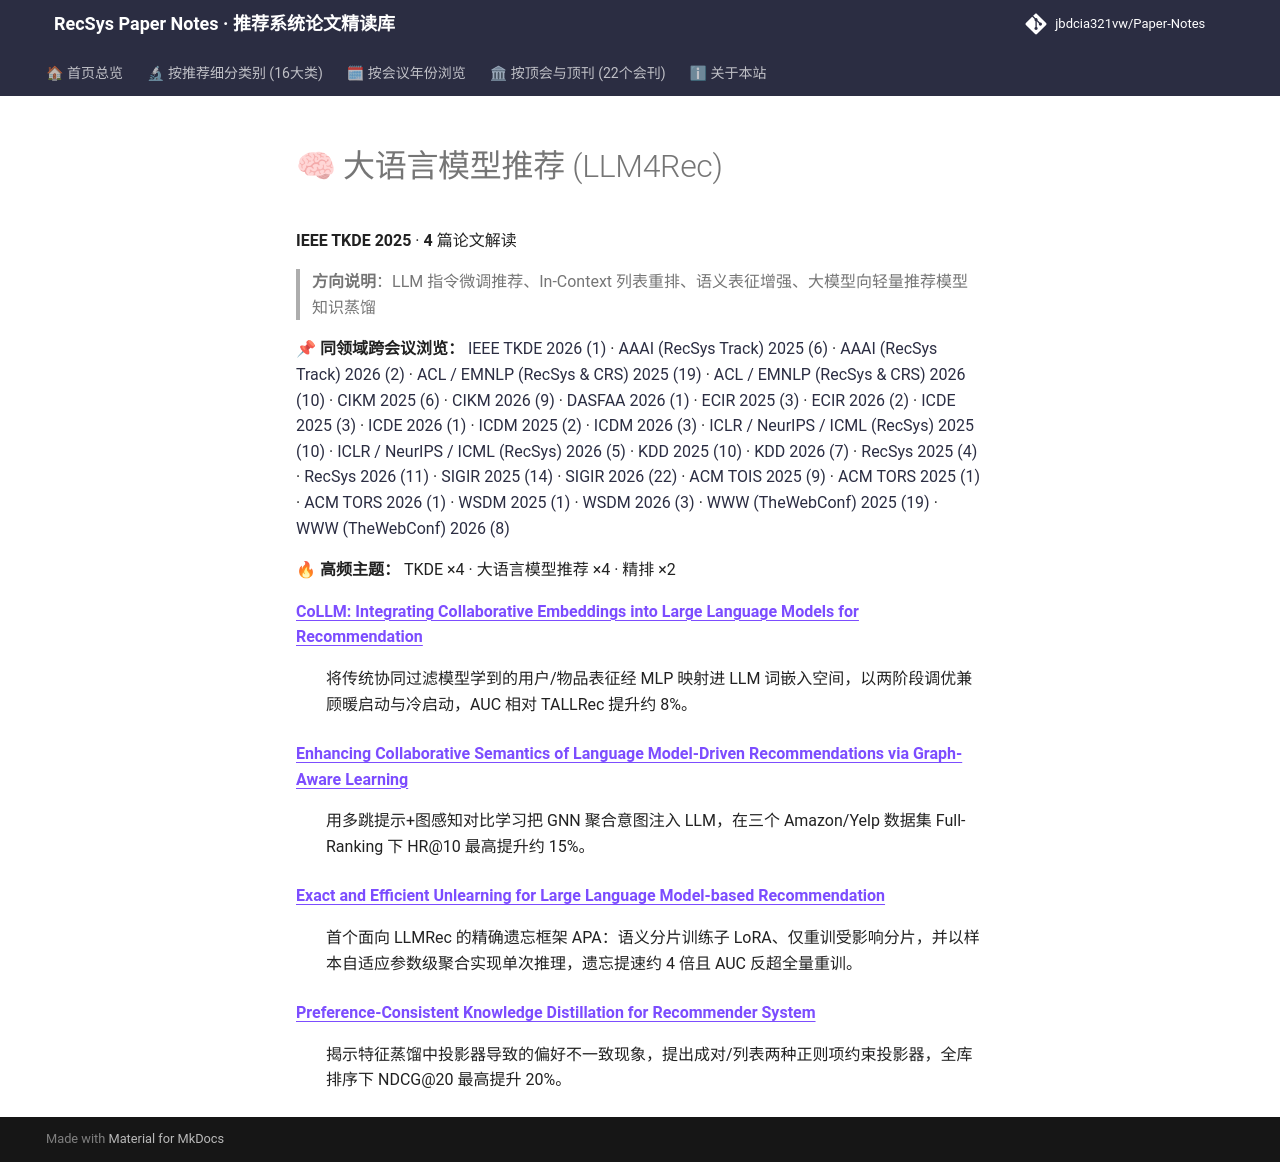

repository: jbdcia321vw/Paper-Notes · page: venues/TKDE/2025/llm_rec/index.html · generator: mkdocs

# 🧠 大语言模型推荐 (LLM4Rec)

**IEEE TKDE 2025** · **4** 篇论文解读

> **方向说明**：LLM 指令微调推荐、In-Context 列表重排、语义表征增强、大模型向轻量推荐模型知识蒸馏

📌 **同领域跨会议浏览：** [IEEE TKDE 2026 (1)](../../2026/llm_rec/) · [AAAI (RecSys Track) 2025 (6)](../../../AAAI/2025/llm_rec/) · [AAAI (RecSys Track) 2026 (2)](../../../AAAI/2026/llm_rec/) · [ACL / EMNLP (RecSys & CRS) 2025 (19)](../../../ACL_EMNLP/2025/llm_rec/) · [ACL / EMNLP (RecSys & CRS) 2026 (10)](../../../ACL_EMNLP/2026/llm_rec/) · [CIKM 2025 (6)](../../../CIKM/2025/llm_rec/) · [CIKM 2026 (9)](../../../CIKM/2026/llm_rec/) · [DASFAA 2026 (1)](../../../DASFAA/2026/llm_rec/) · [ECIR 2025 (3)](../../../ECIR/2025/llm_rec/) · [ECIR 2026 (2)](../../../ECIR/2026/llm_rec/) · [ICDE 2025 (3)](../../../ICDE/2025/llm_rec/) · [ICDE 2026 (1)](../../../ICDE/2026/llm_rec/) · [ICDM 2025 (2)](../../../ICDM/2025/llm_rec/) · [ICDM 2026 (3)](../../../ICDM/2026/llm_rec/) · [ICLR / NeurIPS / ICML (RecSys) 2025 (10)](../../../ICLR_NeurIPS_ICML/2025/llm_rec/) · [ICLR / NeurIPS / ICML (RecSys) 2026 (5)](../../../ICLR_NeurIPS_ICML/2026/llm_rec/) · [KDD 2025 (10)](../../../KDD/2025/llm_rec/) · [KDD 2026 (7)](../../../KDD/2026/llm_rec/) · [RecSys 2025 (4)](../../../RecSys/2025/llm_rec/) · [RecSys 2026 (11)](../../../RecSys/2026/llm_rec/) · [SIGIR 2025 (14)](../../../SIGIR/2025/llm_rec/) · [SIGIR 2026 (22)](../../../SIGIR/2026/llm_rec/) · [ACM TOIS 2025 (9)](../../../TOIS/2025/llm_rec/) · [ACM TORS 2025 (1)](../../../TORS/2025/llm_rec/) · [ACM TORS 2026 (1)](../../../TORS/2026/llm_rec/) · [WSDM 2025 (1)](../../../WSDM/2025/llm_rec/) · [WSDM 2026 (3)](../../../WSDM/2026/llm_rec/) · [WWW (TheWebConf) 2025 (19)](../../../WWW/2025/llm_rec/) · [WWW (TheWebConf) 2026 (8)](../../../WWW/2026/llm_rec/)

🔥 **高频主题：** TKDE ×4 · 大语言模型推荐 ×4 · 精排 ×2

<dl>
<dt><strong><a href="collm_integrating_collaborative_embeddings_into_large_language_models_for_r/">CoLLM: Integrating Collaborative Embeddings into Large Language Models for Recommendation</a></strong></dt>
<dd>
<p>将传统协同过滤模型学到的用户/物品表征经 MLP 映射进 LLM 词嵌入空间，以两阶段调优兼顾暖启动与冷启动，AUC 相对 TALLRec 提升约 8%。</p>
</dd>
<dt><strong><a href="enhancing_collaborative_semantics_of_language_model_driven_recommendations_/">Enhancing Collaborative Semantics of Language Model-Driven Recommendations via Graph-Aware Learning</a></strong></dt>
<dd>
<p>用多跳提示+图感知对比学习把 GNN 聚合意图注入 LLM，在三个 Amazon/Yelp 数据集 Full-Ranking 下 HR@10 最高提升约 15%。</p>
</dd>
<dt><strong><a href="exact_and_efficient_unlearning_for_large_language_model_based_recommendatio/">Exact and Efficient Unlearning for Large Language Model-based Recommendation</a></strong></dt>
<dd>
<p>首个面向 LLMRec 的精确遗忘框架 APA：语义分片训练子 LoRA、仅重训受影响分片，并以样本自适应参数级聚合实现单次推理，遗忘提速约 4 倍且 AUC 反超全量重训。</p>
</dd>
<dt><strong><a href="preference_consistent_knowledge_distillation_for_recommender_system/">Preference-Consistent Knowledge Distillation for Recommender System</a></strong></dt>
<dd>
<p>揭示特征蒸馏中投影器导致的偏好不一致现象，提出成对/列表两种正则项约束投影器，全库排序下 NDCG@20 最高提升 20%。</p>
</dd>
</dl>
